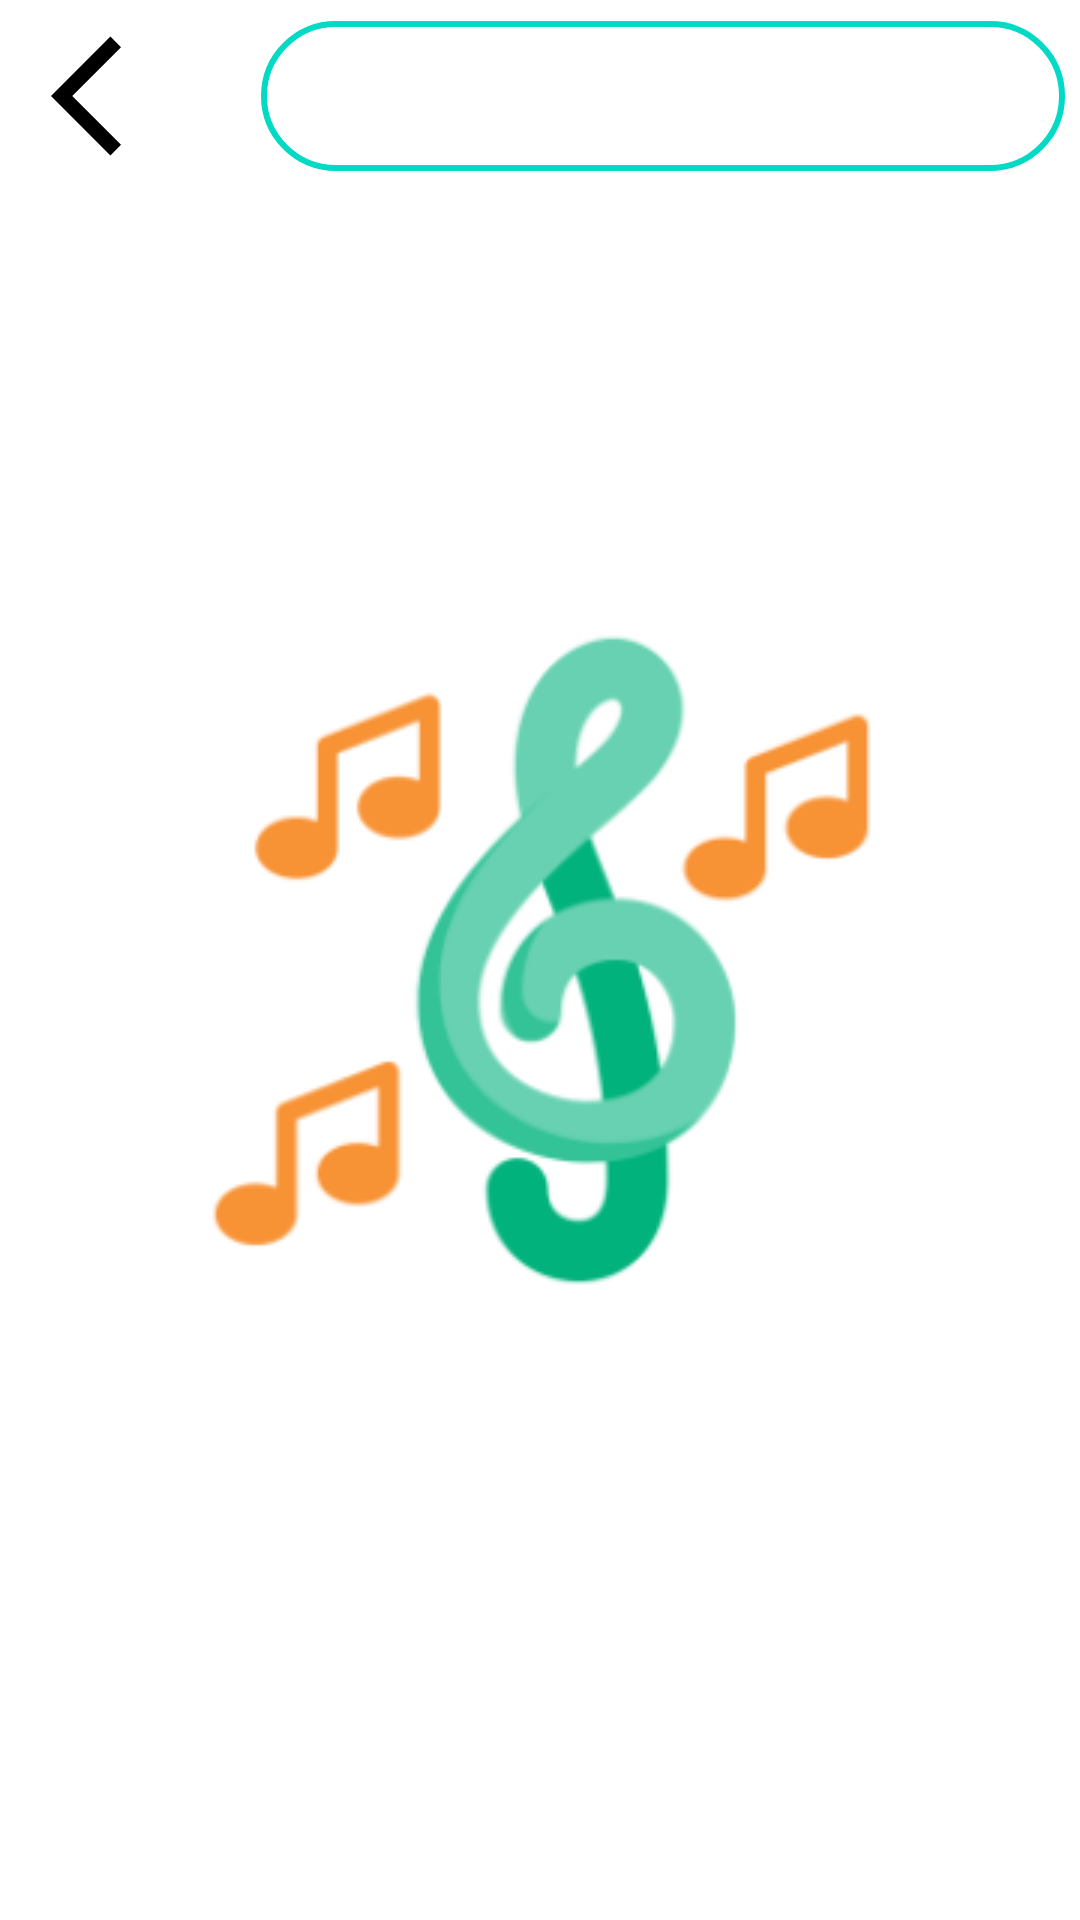

Write the Android layout XML for this screen, with the resource values it uses.
<!-- AndroidManifest.xml: application theme splash_screen -->
<!-- res/layout/activity_selection.xml -->
<?xml version="1.0" encoding="utf-8"?>
<androidx.constraintlayout.widget.ConstraintLayout xmlns:android="http://schemas.android.com/apk/res/android"
    xmlns:app="http://schemas.android.com/apk/res-auto"
    xmlns:tools="http://schemas.android.com/tools"
    android:layout_width="match_parent"
    android:layout_height="match_parent"
    tools:context=".SelectionActivity">

    <LinearLayout
        android:id="@+id/linearLayout"
        android:layout_width="match_parent"
        android:layout_height="wrap_content"
        android:orientation="horizontal"
        app:layout_constraintTop_toTopOf="parent"
        app:layout_constraintStart_toStartOf="parent"
        app:layout_constraintEnd_toEndOf="parent"
        android:layout_marginTop="2dp">

        <ImageButton
            android:id="@+id/backBtnSA"
            android:layout_width="wrap_content"
            android:layout_height="50dp"
            android:src="@drawable/back_icon"
            android:contentDescription="@string/back_btn"
            android:backgroundTint="?colorOnPrimary"
            app:tint="@color/black"
            android:layout_margin="5dp"/>

       <androidx.appcompat.widget.SearchView
           android:id="@+id/searchViewSA"
           android:layout_width="match_parent"
           android:layout_height="50dp"
           app:queryHint="@string/search_song"
           app:searchIcon="@drawable/search_icon"
           android:focusable="false"
           android:focusedByDefault="false"
           android:background="@drawable/custom_search_view"
           android:layout_margin="5dp"
           tools:targetApi="o"
           app:closeIcon="@null"/>

    </LinearLayout>

    <androidx.recyclerview.widget.RecyclerView
        android:id="@+id/selectionRV"
        android:layout_width="match_parent"
        android:layout_height="wrap_content"
        app:layout_constraintStart_toStartOf="parent"
        app:layout_constraintEnd_toEndOf="parent"
        app:layout_constraintTop_toBottomOf="@+id/linearLayout"
        android:scrollbarThumbVertical="@drawable/scroll_bar_icon"
        android:scrollbars="vertical"
        android:paddingBottom="50dp"
        android:layout_marginTop="10dp"/>

</androidx.constraintlayout.widget.ConstraintLayout>
<!-- resources referenced by this layout -->
<resources>
  <color name="black">#FF000000</color>
  <!-- drawable back_icon (drawable) -->
  <vector xmlns:android="http://schemas.android.com/apk/res/android"
      android:width="48dp"
      android:height="48dp"
      android:viewportWidth="24"
      android:viewportHeight="24">
    <path
        android:fillColor="@color/button_color"
        android:pathData="M11.67,3.87L9.9,2.1 0,12l9.9,9.9 1.77,-1.77L3.54,12z"/>
  </vector>
  <!-- drawable custom_search_view (drawable) -->
  <?xml version="1.0" encoding="utf-8"?>
  <shape xmlns:android="http://schemas.android.com/apk/res/android" android:shape="rectangle">
      <corners android:radius="30dp"/>
      <stroke android:color="@color/teal_200" android:width="2dp"/>
  </shape>
  <!-- drawable scroll_bar_icon (drawable) -->
  <vector xmlns:android="http://schemas.android.com/apk/res/android"
      android:width="18dp"
      android:height="50dp"
      android:viewportWidth="5"
      android:viewportHeight="24">
    <path
        android:fillColor="@color/button_color"
        android:pathData="M19,5v14H5V5h14m0,-2H5c-1.1,0 -2,0.9 -2,2v14c0,1.1 0.9,2 2,2h14c1.1,0 2,-0.9 2,-2V5c0,-1.1 -0.9,-2 -2,-2z"/>
  </vector>
  <string name="back_btn">Back</string>
  <string name="search_song">Search Song</string>
  <style name="splash_screen" parent="Theme.MaterialComponents.Light.NoActionBar">
          <item name="android:windowBackground">@drawable/splash_screen</item>
      </style>
  <color name="button_color">#FF018786</color>
  <color name="teal_200">#FF03DAC5</color>
  <!-- drawable splash_screen (drawable) -->
  <?xml version="1.0" encoding="utf-8"?>
  <layer-list xmlns:android="http://schemas.android.com/apk/res/android">
      <item android:drawable="@color/white"/>
      <item
          android:drawable="@drawable/music_player_icon_splash_screen"
          android:gravity="center"/>
  </layer-list>
  <color name="white">#FFFFFFFF</color>
  <!-- drawable music_player_icon_splash_screen: png bitmap (drawable, 21067 bytes) -->
</resources>
